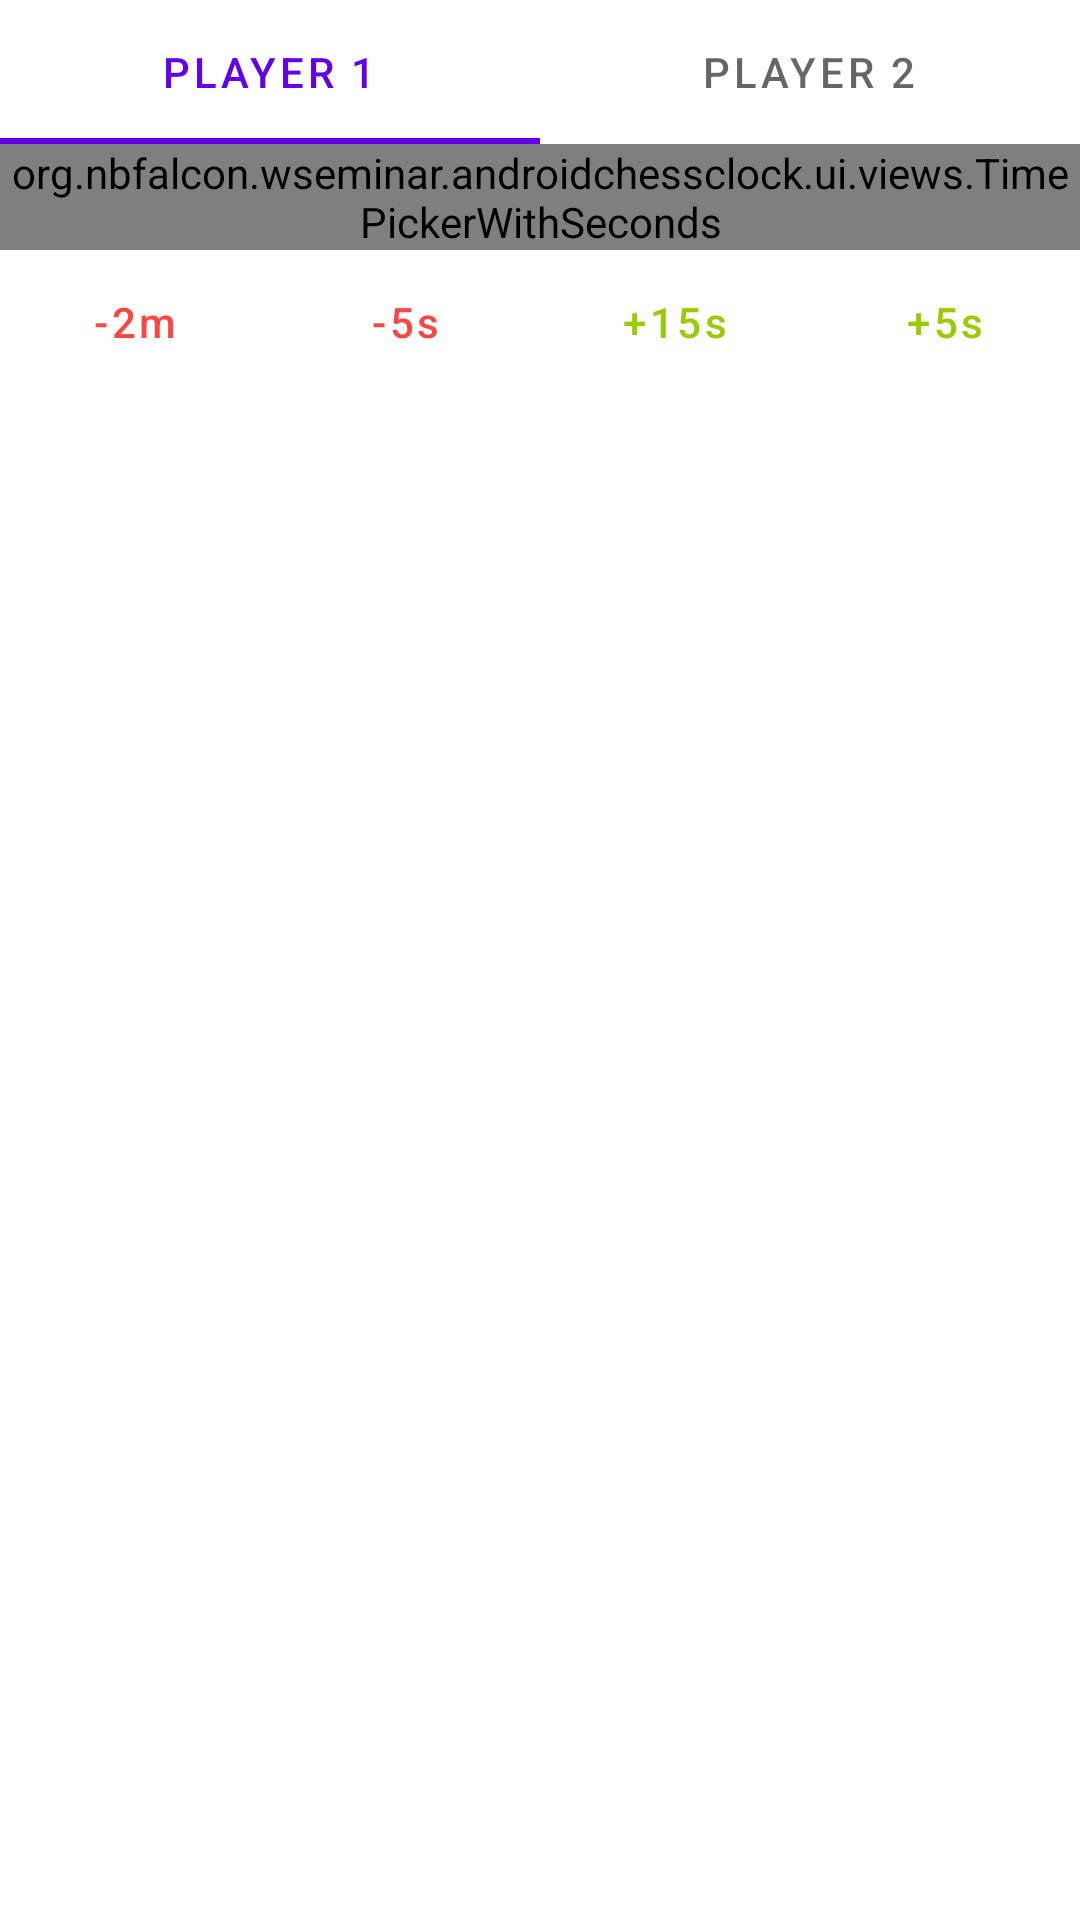

Here is an Android app screen rendered from its layout file. Give the layout XML and the strings, colors and styles it references.
<!-- AndroidManifest.xml: application theme Theme.AndroidChessClock -->
<!-- res/layout/dialog_penalty_time.xml -->
<?xml version="1.0" encoding="utf-8"?>
<androidx.constraintlayout.widget.ConstraintLayout xmlns:android="http://schemas.android.com/apk/res/android"
    android:layout_width="match_parent"
    android:layout_height="match_parent"
    xmlns:app="http://schemas.android.com/apk/res-auto">

    <com.google.android.material.tabs.TabLayout
        android:id="@+id/playerTabs"
        app:layout_constraintTop_toTopOf="parent"
        app:layout_constraintStart_toStartOf="parent"
        android:layout_width="match_parent"
        android:layout_height="wrap_content">

        <com.google.android.material.tabs.TabItem
            android:layout_width="match_parent"
            android:layout_height="wrap_content"
            android:text="Player 1" />

        <com.google.android.material.tabs.TabItem
            android:layout_width="match_parent"
            android:layout_height="wrap_content"
            android:text="Player 2" />
    </com.google.android.material.tabs.TabLayout>

    <ViewFlipper
        android:id="@+id/setTimeFlipper"
        app:layout_constraintTop_toBottomOf="@+id/playerTabs"
        android:layout_width="match_parent"
        android:layout_height="wrap_content">

        <org.example.wseminar.androidchessclock.ui.views.TimePickerWithSeconds
            android:id="@+id/player1SetTime"
            android:layout_width="match_parent"
            android:layout_height="match_parent" />

        <org.example.wseminar.androidchessclock.ui.views.TimePickerWithSeconds
            android:id="@+id/player2SetTime"
            android:layout_width="match_parent"
            android:layout_height="match_parent" />
    </ViewFlipper>

    <LinearLayout
        app:layout_constraintTop_toBottomOf="@id/setTimeFlipper"
        android:layout_width="match_parent"
        android:layout_height="wrap_content">
        <Button
            android:layout_width="wrap_content"
            android:layout_height="wrap_content"
            android:layout_weight="1"
            android:id="@+id/sub2m"
            android:text="-2m"
            android:textColor="@android:color/holo_red_light"
            android:textAllCaps="false"
            style="?android:attr/buttonBarButtonStyle">
        </Button>
        <Button
            android:layout_width="wrap_content"
            android:layout_height="wrap_content"
            android:layout_weight="1"
            android:id="@+id/sub5s"
            android:text="-5s"
            android:textColor="@android:color/holo_red_light"
            android:textAllCaps="false"
            style="?android:attr/buttonBarButtonStyle">
        </Button>
        <Button
            android:layout_width="wrap_content"
            android:layout_height="wrap_content"
            android:layout_weight="1"
            android:id="@+id/add15s"
            android:text="+15s"
            android:textColor="@android:color/holo_green_light"
            android:textAllCaps="false"
            style="?android:attr/buttonBarButtonStyle">
        </Button>
        <Button
            android:layout_width="wrap_content"
            android:layout_height="wrap_content"
            android:layout_weight="1"
            android:id="@+id/add5s"
            android:text="+5s"
            android:textColor="@android:color/holo_green_light"
            android:textAllCaps="false"
            style="?android:attr/buttonBarButtonStyle">
        </Button>
    </LinearLayout>
</androidx.constraintlayout.widget.ConstraintLayout>
<!-- resources referenced by this layout -->
<resources>
  <style name="Theme.AndroidChessClock" parent="Theme.MaterialComponents.DayNight.DarkActionBar">
          
          <item name="colorPrimary">@color/purple_500</item>
          <item name="colorPrimaryVariant">@color/purple_700</item>
          <item name="colorOnPrimary">@color/white</item>
          
          <item name="colorSecondary">@color/teal_200</item>
          <item name="colorSecondaryVariant">@color/teal_700</item>
          <item name="colorOnSecondary">@color/black</item>
          
          <item name="android:statusBarColor" tools:targetApi="l">?attr/colorPrimaryVariant</item>
          
      </style>
  <!-- not gathered from this repository: default colours our renderer supplied (Android Studio template values) -->
  <color name="purple_500">#FF6200EE</color>
  <color name="purple_700">#FF3700B3</color>
  <color name="teal_200">#FF03DAC5</color>
  <color name="teal_700">#FF018786</color>
  <color name="black">#FF000000</color>
  <color name="white">#FFFFFFFF</color>
</resources>
